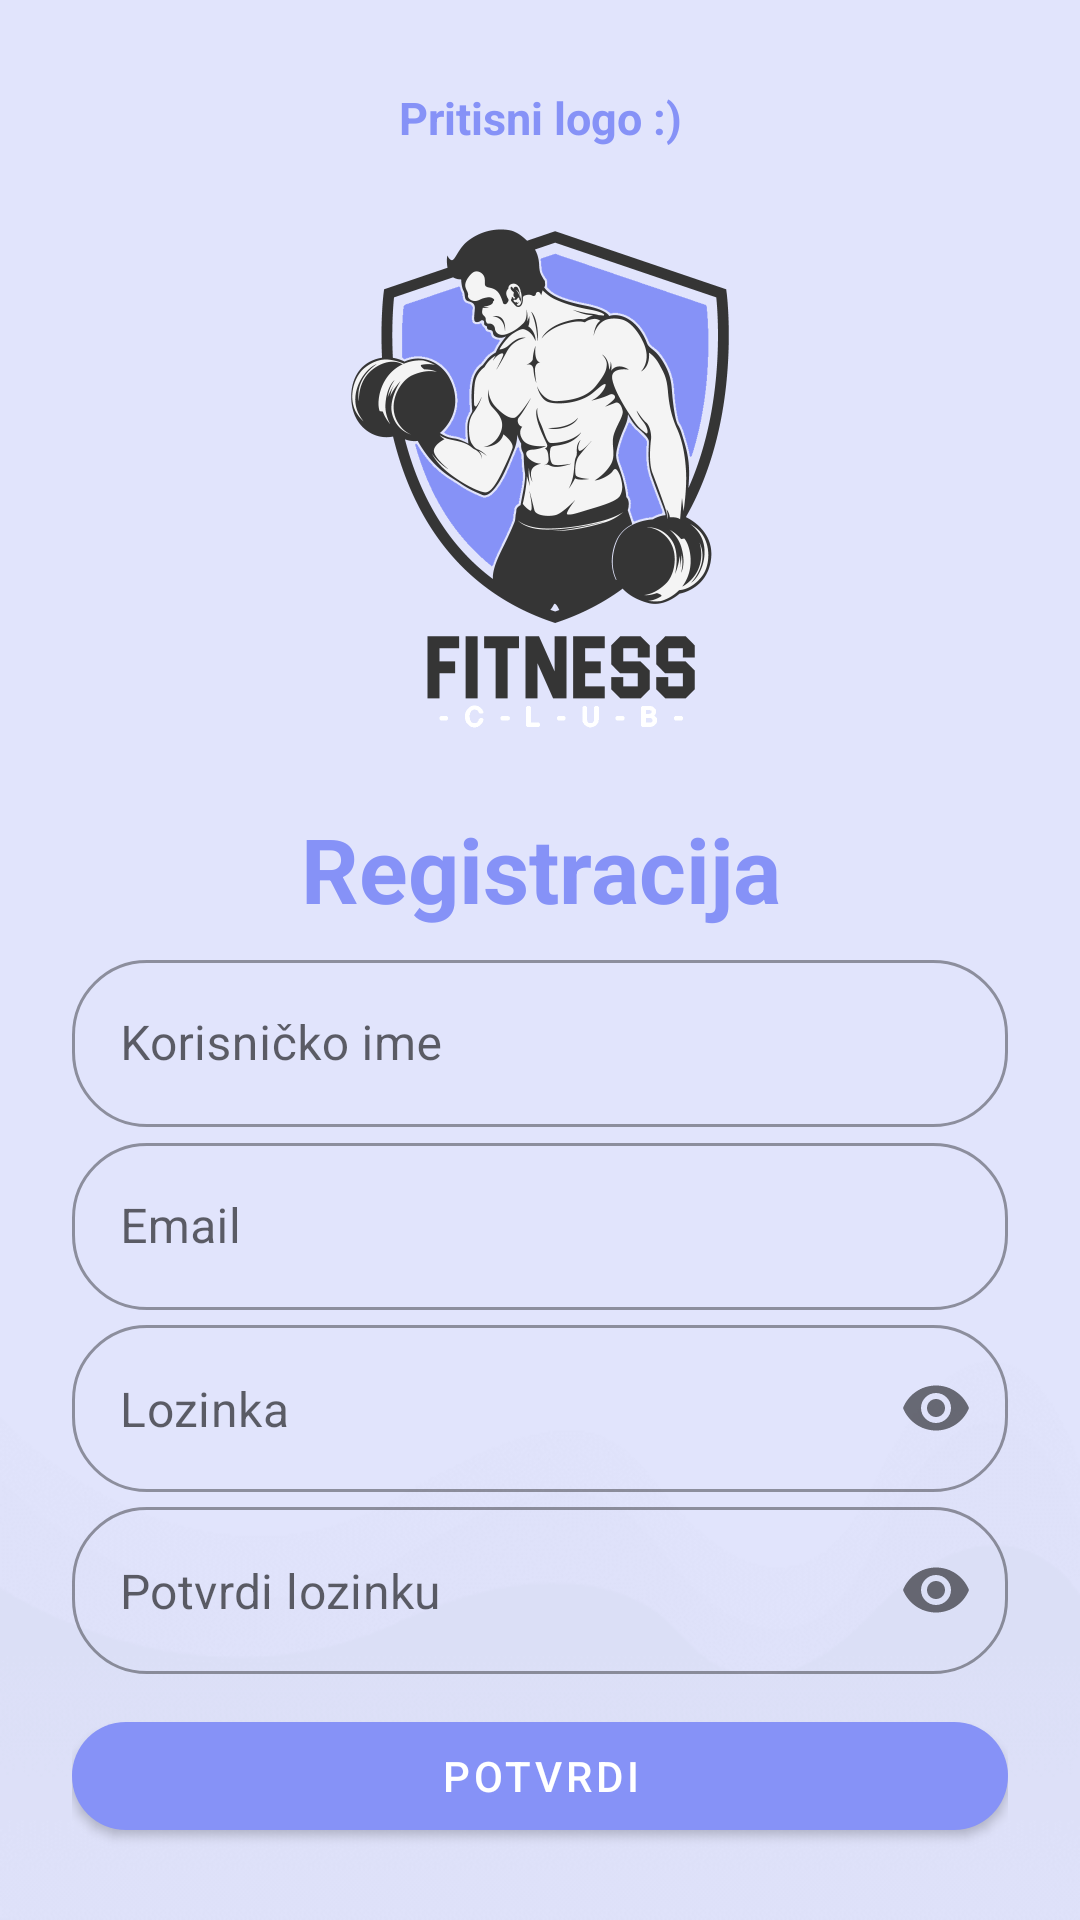

Here is an Android app screen rendered from its layout file. Give the layout XML and the strings, colors and styles it references.
<!-- AndroidManifest.xml: application theme Theme.FitnessApp -->
<!-- res/layout/activity_register.xml -->
<?xml version="1.0" encoding="utf-8"?>
<LinearLayout xmlns:android="http://schemas.android.com/apk/res/android"
    xmlns:app="http://schemas.android.com/apk/res-auto"
    xmlns:tools="http://schemas.android.com/tools"
    android:layout_width="match_parent"
    android:layout_height="match_parent"
    android:orientation="vertical"
    android:background="@drawable/background"
    android:padding="24dp"
    tools:context=".prijava.RegisterActivity">

    <TextView
        android:layout_width="match_parent"
        android:layout_height="wrap_content"
        android:text="Pritisni logo :)"
        android:textSize="15sp"
        android:textStyle="bold"
        android:textColor="@color/lavender"
        android:gravity="center_horizontal"
        android:layout_marginVertical="5dp"/>

    <com.google.android.material.imageview.ShapeableImageView
        android:id="@+id/profilePic"
        android:layout_width="200dp"
        android:layout_height="200dp"
        android:layout_gravity="center"
        android:scaleType="centerCrop"
        android:layout_marginTop="5dp"
        android:src="@drawable/batica_uteg"
        app:shapeAppearanceOverlay="@style/roundedImageViewRounded"/>

    <LinearLayout
        android:layout_width="match_parent"
        android:layout_height="match_parent"
        android:orientation="vertical"
        android:layout_gravity="center"
        android:layout_marginTop="5dp">

        <TextView
            android:layout_width="match_parent"
            android:layout_height="wrap_content"
            android:text="Registracija"
            android:textSize="30sp"
            android:textStyle="bold"
            android:textColor="@color/lavender"
            android:gravity="center_horizontal"
            android:layout_marginVertical="5dp"/>

        <com.google.android.material.textfield.TextInputLayout
            android:layout_width="match_parent"
            style="@style/Widget.MaterialComponents.TextInputLayout.OutlinedBox"
            android:layout_height="wrap_content"
            app:boxCornerRadiusTopEnd="25dp"
            app:boxCornerRadiusBottomEnd="25dp"
            app:boxCornerRadiusTopStart="25dp"
            app:boxCornerRadiusBottomStart="25dp">

            <com.google.android.material.textfield.TextInputEditText
                android:id="@+id/etIme"
                android:layout_width="match_parent"
                android:layout_height="wrap_content"
                android:hint="Korisničko ime"
                android:inputType="textPersonName|textCapWords"/>
        </com.google.android.material.textfield.TextInputLayout>


        <com.google.android.material.textfield.TextInputLayout
            android:layout_width="match_parent"
            style="@style/Widget.MaterialComponents.TextInputLayout.OutlinedBox"
            android:layout_height="wrap_content"
            app:boxCornerRadiusTopEnd="25dp"
            app:boxCornerRadiusBottomEnd="25dp"
            app:boxCornerRadiusTopStart="25dp"
            app:boxCornerRadiusBottomStart="25dp">

            <com.google.android.material.textfield.TextInputEditText
                android:id="@+id/etRegEmail"
                android:layout_width="match_parent"
                android:layout_height="wrap_content"
                android:hint="Email"
                android:inputType="textEmailAddress"/>
        </com.google.android.material.textfield.TextInputLayout>


        <com.google.android.material.textfield.TextInputLayout
            android:layout_width="match_parent"
            style="@style/Widget.MaterialComponents.TextInputLayout.OutlinedBox"
            android:layout_height="wrap_content"
            app:passwordToggleEnabled="true"
            app:hintEnabled="false"
            android:layout_marginTop="5dp"
            app:boxCornerRadiusTopEnd="25dp"
            app:boxCornerRadiusBottomEnd="25dp"
            app:boxCornerRadiusTopStart="25dp"
            app:boxCornerRadiusBottomStart="25dp">

            <com.google.android.material.textfield.TextInputEditText
                android:id="@+id/etRegPass"
                android:layout_width="match_parent"
                android:layout_height="wrap_content"
                android:hint="Lozinka"
                android:inputType="textPassword"/>
        </com.google.android.material.textfield.TextInputLayout>

        <com.google.android.material.textfield.TextInputLayout
            android:layout_width="match_parent"
            style="@style/Widget.MaterialComponents.TextInputLayout.OutlinedBox"
            android:layout_height="wrap_content"
            app:passwordToggleEnabled="true"
            app:hintEnabled="false"
            android:layout_marginTop="5dp"
            app:boxCornerRadiusTopEnd="25dp"
            app:boxCornerRadiusBottomEnd="25dp"
            app:boxCornerRadiusTopStart="25dp"
            app:boxCornerRadiusBottomStart="25dp">

            <com.google.android.material.textfield.TextInputEditText
                android:id="@+id/etRegPassConf"
                android:layout_width="match_parent"
                android:layout_height="wrap_content"
                android:hint="Potvrdi lozinku"
                android:inputType="textPassword"/>
        </com.google.android.material.textfield.TextInputLayout>

        <com.google.android.material.button.MaterialButton
            android:id="@+id/btnRegister"
            android:layout_width="match_parent"
            android:layout_height="wrap_content"
            android:layout_marginTop="10dp"
            app:cornerRadius="25dp"
            android:text="Potvrdi"/>

        <LinearLayout
            android:layout_width="match_parent"
            android:layout_height="wrap_content"
            android:layout_marginTop="10dp"
            android:gravity="center"
            android:orientation="horizontal">

            <TextView
                android:layout_width="wrap_content"
                android:layout_height="wrap_content"
                android:text="Već registriran?"
                android:textSize="16sp"/>

            <TextView
                android:id="@+id/tvLoginHere"
                android:layout_width="wrap_content"
                android:layout_height="wrap_content"
                android:layout_marginLeft="8dp"
                android:text="Prijavi se!"
                android:textColor="@color/lavender"
                android:textStyle="bold"
                android:textSize="20sp"/>

        </LinearLayout>

    </LinearLayout>

</LinearLayout>
<!-- resources referenced by this layout -->
<resources>
  <color name="lavender">#8692f7</color>
  <!-- drawable background: png bitmap (drawable, 23892 bytes) -->
  <!-- drawable batica_uteg: png bitmap (drawable, 74941 bytes) -->
  <style name="roundedImageViewRounded">
          <item name="cornerFamily">rounded</item>
          <item name="cornerSize">50%</item>
      </style>
  <style name="Theme.FitnessApp" parent="Theme.MaterialComponents.DayNight.NoActionBar">
          
          <item name="colorPrimary">@color/lavender</item>
          <item name="colorPrimaryVariant">@color/lavender</item>
          <item name="colorOnPrimary">@color/white</item>
          
          <item name="colorSecondary">@color/teal_200</item>
          <item name="colorSecondaryVariant">@color/teal_700</item>
          <item name="colorOnSecondary">@color/black</item>
          
          <item name="android:statusBarColor">?attr/colorPrimaryVariant</item>
          
      </style>
  <color name="white">#FFFFFFFF</color>
  <color name="teal_200">#FF03DAC5</color>
  <color name="teal_700">#FF018786</color>
  <color name="black">#FF000000</color>
</resources>
